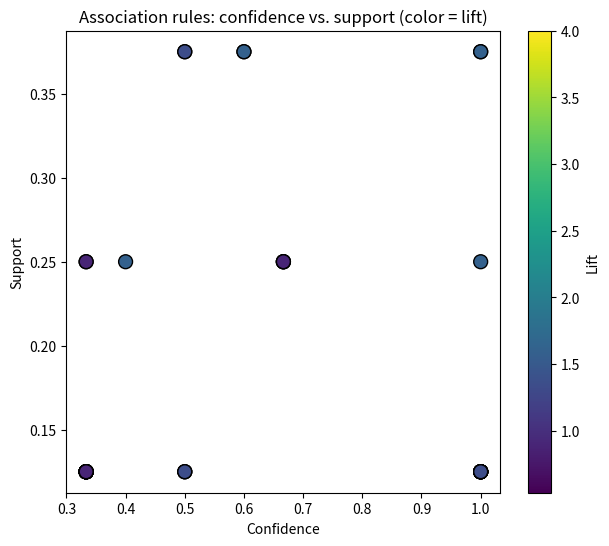

Write the Python code that produced this figure.
import matplotlib.pyplot as plt


S_min = 0.1
C_min = 0.3
list_items = ["Elixir", "Shield", "Sword", "Wand", "Giant Wand", "Gem" ]


players_transactions_dict = {
    "Player 1": ["Elixir", "Shield"],
    "Player 2": ["Gem" , "Shield"],
    "Player 3": ["Elixir", "Sword"],
    "Player 4": ["Elixir", "Wand", "Shield"],
    "Player 5": ["Elixir", "Sword"],   
    "Player 6": ["Wand", "Shield"],
    "Player 7": ["Elixir", "Wand", "Shield", "Sword"],
    "Player 8": ["Elixir", "Giant Wand"]
}

def support(itemset):
    count = 0
    for player in players_transactions_dict:
        if all(item in players_transactions_dict[player] for item in itemset):
            count += 1
    return count / len(players_transactions_dict)    

def confidence(itemset, if_items):
    # Computes confidence of the rule: if_items -> (itemset - if_items)
    # if_items   = antecedent, the "if" part of the rule (e.g. {Elixir})
    # itemset    = the full itemset, i.e. antecedent UNION consequent (e.g. {Elixir, Shield})
    # so (itemset - if_items), the leftover items, is the consequent, the "then" part
    #
    # Formula: confidence(X -> Y) = support(X union Y) / support(X)
    #   = "out of all transactions where X happened, what fraction also had Y?"
    # Here support(X union Y) is just support(itemset), since itemset already IS X union Y.

    # Sanity check: if_items must actually be part of itemset, otherwise the rule
    # doesn't make sense (can't condition on an item that isn't even in the itemset)
    for a in if_items:
        if a not in itemset:
            return 0.0

    support_itemset = support(itemset)       # support(X union Y)
    support_if_items = support(if_items)     # support(X), the antecedent alone

    # Avoid division by zero: if the antecedent never occurs, confidence is undefined,
    # so we just report 0.0 instead of crashing
    if support_itemset == 0:
        return 0.0
    if support_if_items == 0:
        return 0.0

    return support_itemset / support_if_items


def lift(itemset, if_items):
    # Computes lift of the rule: if_items -> (itemset - if_items)
    # if_items   = antecedent X, the "if" part
    # then_items = consequent Y, the "then" part, built below as itemset minus if_items
    #
    # Formula: lift(X -> Y) = confidence(X -> Y) / support(Y)
    #   = how much more often X and Y occur together than if they were independent
    # lift == 1  -> X and Y are independent (seeing X tells you nothing about Y)
    # lift  > 1  -> X and Y co-occur more than expected (positively correlated)
    # lift  < 1  -> X and Y co-occur less than expected (negatively correlated)

    for a in if_items:
        if a not in itemset:
            return 0.0
    support_itemset = support(itemset)
    support_if_items = support(if_items)
    if support_itemset == 0 or support_if_items == 0:
        return 0.0



    # Build the consequent Y by removing every item of the antecedent X from itemset
    then_items = []


    for x in itemset:
        if x not in if_items:
            then_items.append(x)

    return confidence(itemset, if_items) / support(then_items)  # confidence(X->Y) / support(Y)




def get_subsets(itemset):
    # Returns every non-empty, proper subset of itemset (i.e. excluding {} and itemset itself).
    # Each subset is a candidate antecedent for an association rule drawn from itemset.
    # Trick: every subset corresponds to a bitmask of length n = len(itemset), where
    # bit i tells us whether item i is included. mask=0 is {} and mask=2^n-1 is itemset
    # itself, so we skip those two and keep everything in between.
    n = len(itemset)
    subsets = []
    for mask in range(1, (1 << n) - 1):
        subset = []
        for i in range(n):
            if mask & (1 << i):
                subset.append(itemset[i])
        subsets.append(subset)
    return subsets


def itemsets_equal(a, b):
    return sorted(a) == sorted(b)


def contains_itemset(itemset_list, itemset):
    for existing in itemset_list:
        if itemsets_equal(existing, itemset):
            return True
    return False


def get_frequent_itemsets():
    # Level 1: every single item whose support clears S_min
    level_1 = []
    for item in list_items:
        candidate = [item]
        if support(candidate) >= S_min:
            level_1.append(candidate)

    all_frequent = list(level_1)
    current_level = level_1
    k = 2

    while current_level:
        # Candidate generation: join every pair of frequent (k-1)-itemsets whose
        # union has exactly k items (this is how Apriori builds size-k candidates
        # out of size-(k-1) frequent itemsets instead of checking every possible itemset)
        candidates = []
        for i in range(len(current_level)):
            for j in range(i + 1, len(current_level)):
                union = list(current_level[i])
                for item in current_level[j]:
                    if item not in union:
                        union.append(item)
                if len(union) == k and not contains_itemset(candidates, union):
                    candidates.append(union)

        # Pruning: a candidate can only be frequent if ALL of its (k-1)-subsets are
        # frequent (downward closure property). Discard any candidate that has an
        # infrequent subset without even having to compute its support.
        pruned_candidates = []
        for candidate in candidates:
            all_subsets_frequent = True
            for item in candidate:
                subset = [x for x in candidate if x != item]
                if not contains_itemset(current_level, subset):
                    all_subsets_frequent = False
                    break
            if all_subsets_frequent:
                pruned_candidates.append(candidate)

        # Support counting: keep only the candidates that clear S_min
        next_level = []
        for candidate in pruned_candidates:
            if support(candidate) >= S_min:
                next_level.append(candidate)

        all_frequent.extend(next_level)
        current_level = next_level
        k += 1

    return all_frequent


def get_rules(frequent_itemsets):
    # Builds every rule if_items -> then_items out of frequent itemsets of size >= 2,
    # by trying every possible non-empty, proper subset as the antecedent (if_items),
    # keeping only the rules whose confidence clears C_min.
    rules = []
    for itemset in frequent_itemsets:
        if len(itemset) < 2:
            continue
        for if_items in get_subsets(itemset):
            then_items = [x for x in itemset if x not in if_items]
            conf = confidence(itemset, if_items)
            if conf >= C_min:
                rules.append({
                    "if_items": if_items,
                    "then_items": then_items,
                    "support": support(itemset),
                    "confidence": conf,
                    "lift": lift(itemset, if_items),
                })
    return rules


def main():
    frequent_itemsets = get_frequent_itemsets()

    print(f"Frequent itemsets (S_min = {S_min}):")
    for itemset in sorted(frequent_itemsets, key=lambda s: (len(s), -support(s))):
        print(f"  {itemset}  support = {support(itemset):.3f}")

    rules = get_rules(frequent_itemsets)

    print(f"\nAssociation rules (C_min = {C_min}):")
    for rule in sorted(rules, key=lambda r: -r["confidence"]):
        print(f"  {rule['if_items']} -> {rule['then_items']}  "
              f"support = {rule['support']:.3f}, "
              f"confidence = {rule['confidence']:.3f}, "
              f"lift = {rule['lift']:.3f}")

    # Scatter plot  x = confidence, y = support,
    # lift incorporated via marker color
    confidences = [r["confidence"] for r in rules]
    supports = [r["support"] for r in rules]
    lifts = [r["lift"] for r in rules]

    plt.figure(figsize=(7, 6))
    scatter = plt.scatter(confidences, supports, c=lifts, cmap="viridis", s=100, edgecolors="black")
    plt.colorbar(scatter, label="Lift")
    plt.xlabel("Confidence")
    plt.ylabel("Support")
    plt.title("Association rules: confidence vs. support (color = lift)")
    plt.show()


if __name__ == "__main__":
    main()
